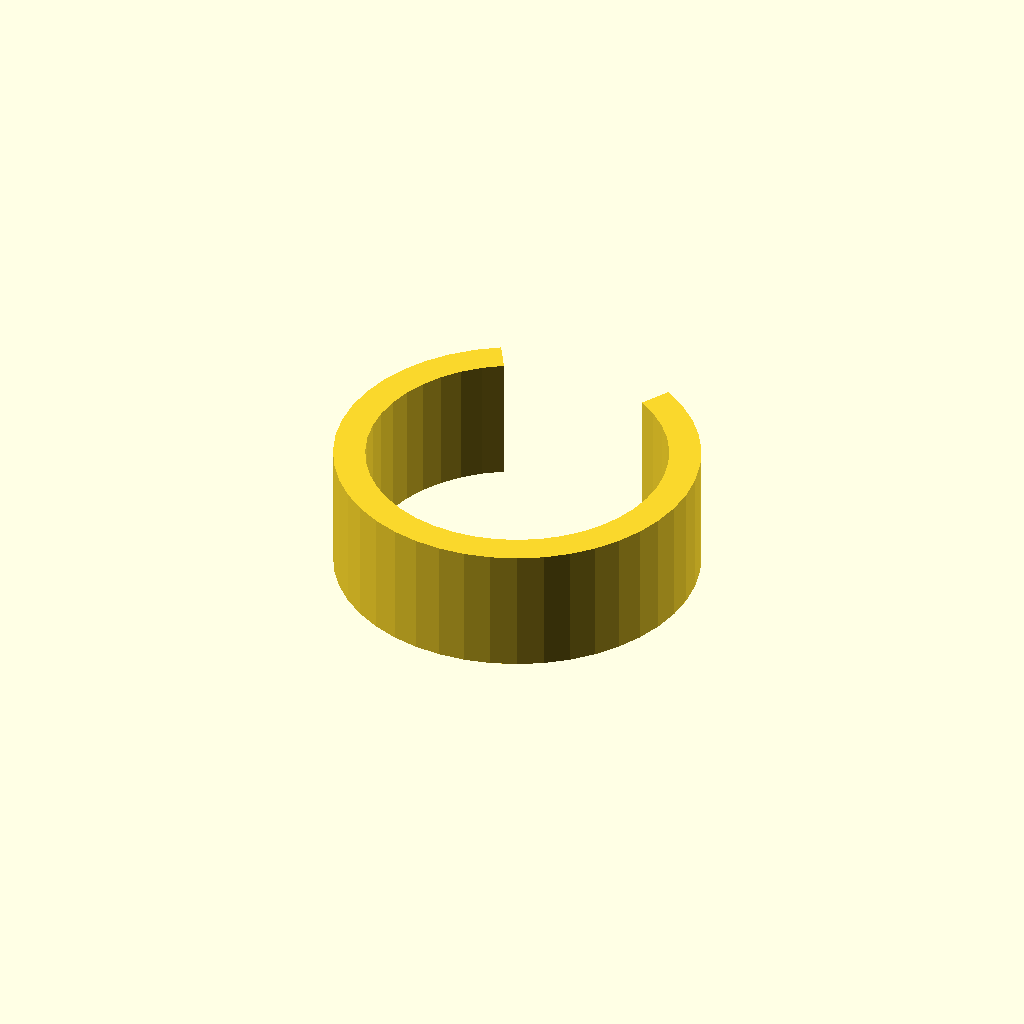
Cell 1: rendered with the file's own defaults.
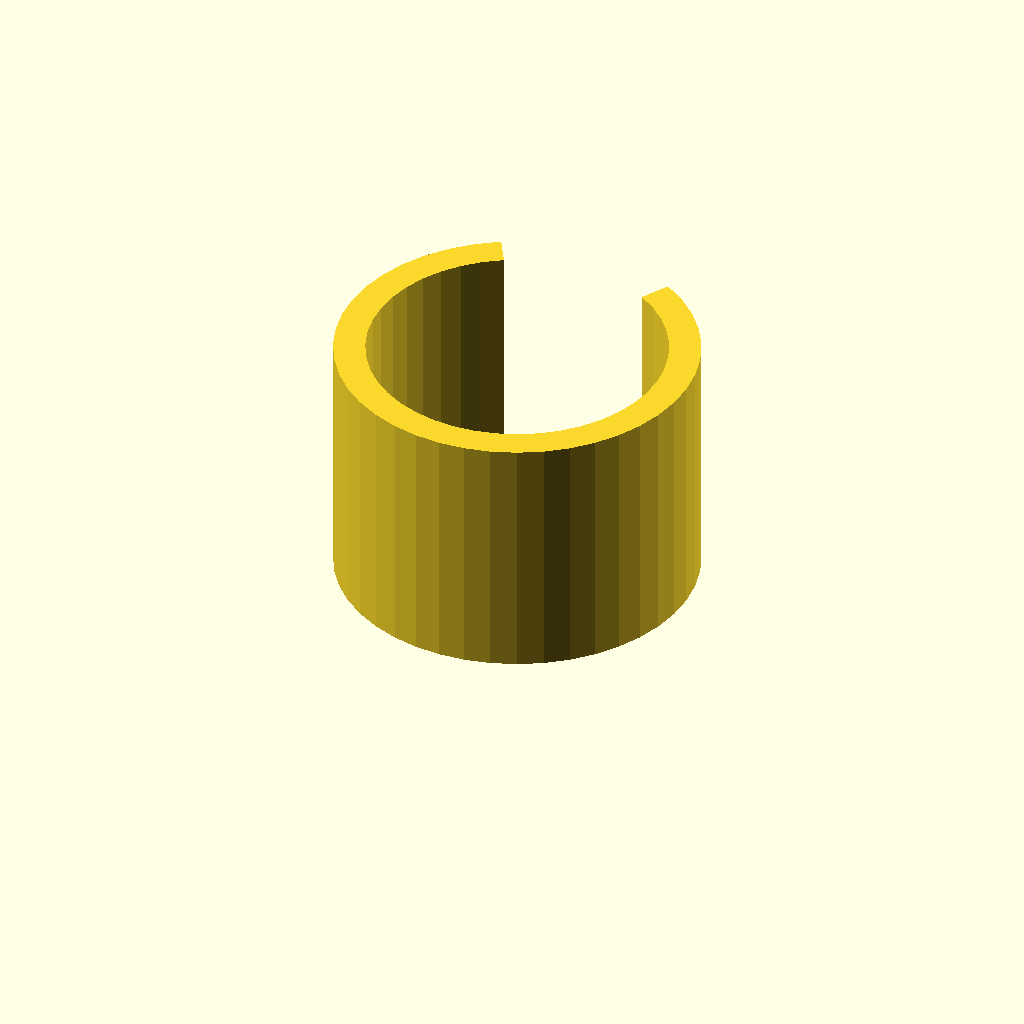
Cell 2 — clip_w set to 28, the other parameters unchanged.
All cells are drawn from one camera (rotation 55°, 0°, 25°, orthographic, colour scheme Cornfield), so only the parameter changes between them.
The OpenSCAD source (optional_data/data/gen3/springclamps/part_0079.scad):
$fn = 32;

// ----------------------------------------------------------------------
// Spring clip: 40 mm outside, 3.5 mm band, 60 degree opening
// ----------------------------------------------------------------------

// --- parameters (mm) ---
outer_r = 20;             // clip outside radius
inner_r = 16.5;           // clip bore radius
band = 3.5;               // band thickness
clip_w = 14;              // clip width
opening = 60;             // opening angle

clip_profile = [[-10, 17.321], [-12.405, 15.688], [-14.547, 13.725], [-16.383, 11.472], [-17.873, 8.976], [-18.985, 6.291], [-19.696, 3.473], [-19.992, 0.582], [-19.865, -2.322], [-19.319, -5.176], [-18.364, -7.922], [-17.022, -10.5], [-15.321, -12.856], [-13.296, -14.941], [-10.99, -16.71], [-8.452, -18.126], [-5.736, -19.16], [-2.899, -19.789], [0, -20], [2.899, -19.789], [5.736, -19.16], [8.452, -18.126], [10.99, -16.71], [13.296, -14.941], [15.321, -12.856], [17.022, -10.5], [18.364, -7.922], [19.319, -5.176], [19.865, -2.322], [19.992, 0.582], [19.696, 3.473], [18.985, 6.291], [17.873, 8.976], [16.383, 11.472], [14.547, 13.725], [12.405, 15.688], [10, 17.321], [8.25, 14.289], [10.234, 12.943], [12.002, 11.323], [13.516, 9.464], [14.745, 7.405], [15.663, 5.19], [16.249, 2.865], [16.493, 0.48], [16.388, -1.916], [15.938, -4.271], [15.151, -6.535], [14.043, -8.662], [12.64, -10.606], [10.969, -12.326], [9.067, -13.786], [6.973, -14.954], [4.732, -15.807], [2.391, -16.326], [0, -16.5], [-2.391, -16.326], [-4.732, -15.807], [-6.973, -14.954], [-9.067, -13.786], [-10.969, -12.326], [-12.64, -10.606], [-14.043, -8.662], [-15.151, -6.535], [-15.938, -4.271], [-16.388, -1.916], [-16.493, 0.48], [-16.249, 2.865], [-15.663, 5.19], [-14.745, 7.405], [-13.516, 9.464], [-12.002, 11.323], [-10.234, 12.943], [-8.25, 14.289]];

difference() {
  union() {
    linear_extrude(height = clip_w) polygon(clip_profile);
  }
}
Customizer parameters (derived from the source; name, type, default, range or options):
outer_r: number, default 20
inner_r: number, default 16.5
band: number, default 3.5
clip_w: number, default 14
opening: number, default 60
